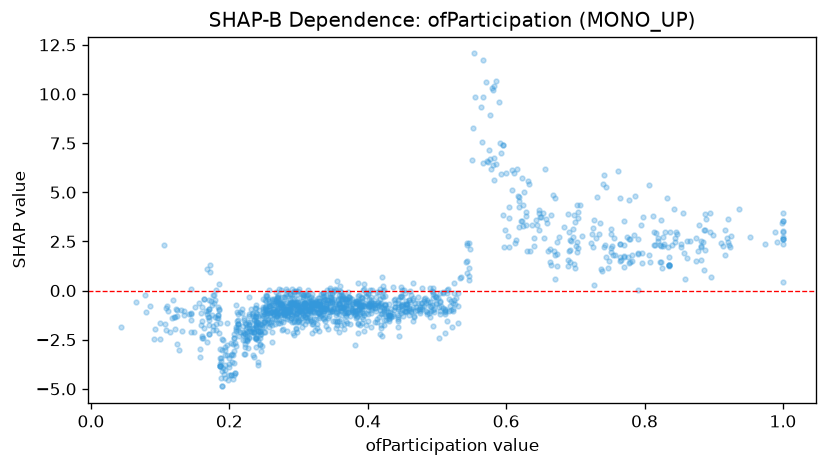

Data behind this chart, as committed beside it:
feature_value, shap_value
0.881, 2.26
0.764, 2.359
0.19, -2.459
0.387, -0.5611
0.358, -0.694
0.697, 2.719
0.582, 5.627
0.405, -1.01
0.306, -0.2424
0.484, -1.042
0.462, -1.103
0.698, 1.331
0.271, -0.3193
0.309, -1.06
0.319, -0.1575
0.361, -0.4793
0.73, 2.668
0.624, 4.371
0.167, -1.218
0.388, -0.2487
0.269, -0.3587
0.411, -0.8677
0.205, -4.515
0.621, 3.554
0.122, -1.966
0.388, -0.9591
0.455, -1.045
0.301, -1.064
0.273, -1.629
0.839, 2.32
0.29, -0.5791
0.461, -0.594
0.355, -0.9111
0.326, -0.7104
0.676, 2.724
0.3, -1.497
0.326, -0.7414
0.552, 8.273
0.239, -2.428
0.331, -0.6969
0.778, 4.616
0.402, -0.862
0.391, -1.099
0.247, -1.756
0.593, 5.915
0.161, -1.525
0.336, -0.1384
0.219, -1.822
0.262, -1.031
0.644, 3.313
0.331, -0.8043
0.79, 1.918
0.599, 3.069
0.282, 0.07448
0.238, -1.736
0.44, -0.6563
0.842, 4.149
0.389, -1.179
0.402, -0.6598
0.367, -1.123
... 1,330 more rows
